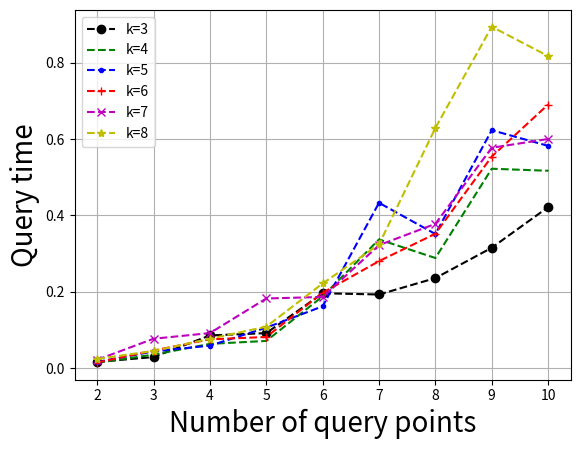

The script that saved this image:
# -*- coding: utf-8 -*-
import matplotlib.pyplot as plt
import numpy as np

radius = range(2, 11, 1)

n3 = [0.016276741,
      0.029058862,
      0.085636699,
      0.091711426,
      0.196106696,
      0.192864549,
      0.235766315,
      0.315268302,
      0.421661913]

n4 = [0.014142346,
      0.035379541,
      0.063546205,
      0.071228421,
      0.188010442,
      0.337064815,
      0.288439417,
      0.522247076,
      0.516940439]

n5 = [0.016383326,
      0.043727791,
      0.058965909,
      0.106060505,
      0.16190685,
      0.432994926,
      0.351295412,
      0.623159075,
      0.582166827]

n6 = [0.014653862,
      0.04613421,
      0.075379837,
      0.081629765,
      0.197323585,
      0.280209374,
      0.35197475,
      0.554120958,
      0.690368271]

n7 = [0.021924758,
      0.076971459,
      0.091825044,
      0.182436454,
      0.186425698,
      0.322083163,
      0.377884984,
      0.577236032,
      0.600158274]

n8 = [0.024144757,
      0.044984221,
      0.076922607,
      0.10859338,
      0.221794713,
      0.324042702,
      0.628946567,
      0.894170415,
      0.817410147]

plt.plot(radius, n3, marker='o', linestyle='--', color='k', label='k=3')
plt.plot(radius, n4, marker=',', linestyle='--', color='g', label='k=4')
plt.plot(radius, n5, marker='.', linestyle='--', color='b', label='k=5')
plt.plot(radius, n6, marker='+', linestyle='--', color='r', label='k=6')
plt.plot(radius, n7, marker='x', linestyle='--', color='m', label='k=7')
plt.plot(radius, n8, marker='*', linestyle='--', color='y', label='k=8')
plt.xlabel('Number of query points', fontsize=20)
plt.ylabel('Query time', fontsize=20)
plt.xticks(np.arange(2, 11, 1))
# plt.yticks(np.arange(0.8, 1, 0.02))
# plt.title('Query with order restraint')
plt.legend()
plt.grid(True)
plt.show()

'''
n3 = [0.001487601, 0.016630685, 0.024340749, 0.023057306, 0.025396514, 0.0260952, 0.023756242, 0.026666129, 0.028610301,
      0.03223139, 0.034379208, 0.03708756, 0.03800379, 0.042188704, 0.043840563]
n5 = [0.001994658,
      0.069986367,
      0.073917532,
      0.092471111,
      0.129105949,
      0.105986857,
      0.116688859,
      0.149283648,
      0.126900756,
      0.160054159,
      0.142239654,
      0.158575404,
      0.164269125,
      0.156806731,
      0.190750551]
n7 = [0.002787173,
      0.173442173,
      0.28256427,
      0.369242716,
      0.306691849,
      0.321112669,
      0.383266997,
      0.366864443,
      0.421359241,
      0.450593841,
      0.460163236,
      0.534065735,
      0.627562177,
      0.605715787,
      0.717689979]
n9 = [0.002831674,
      0.283393216,
      0.287879491,
      0.371369839,
      0.443459642,
      0.505169868,
      0.494294,
      0.50528599,
      0.527722251,
      0.574234164,
      0.631705666,
      0.63706373,
      0.683395135,
      0.735476744,
      0.914077401]
      '''

'''
n3 = [0.002801311,
      0.024348438,
      0.034183848,
      0.032212198,
      0.037176764,
      0.039737689,
      0.04252342,
      0.049229431,
      0.065811336,
      0.059053612,
      0.071233475,
      0.059240353,
      0.067979157,
      0.07740109,
      0.071918643]
n5 = [0.002549851,
      0.066168964,
      0.088895321,
      0.08641454,
      0.111253607,
      0.117491984,
      0.113117313,
      0.137906611,
      0.157438076,
      0.16519506,
      0.197676098,
      0.196307731,
      0.1842996,
      0.231729329,
      0.223693967]
n7 = [0.002187777,
      0.220420444,
      0.303237987,
      0.36426791,
      0.368897116,
      0.39447974,
      0.418135428,
      0.448424077,
      0.437297273,
      0.485547125,
      0.49675349,
      0.559642231,
      0.587806308,
      0.636338925,
      0.765443397]
n9 = [0.00416686534882,
      0.274491751194,
      0.35971442461,
      0.491861712933,
      0.426585578918,
      0.572198104858,
      0.663222193718,
      0.675632619858,
      0.690891373158,
      0.567868959904,
      0.621867513657,
      0.663797199726,
      0.777584373951,
      0.739952254295,
      1.09999885559]
'''

# f3
'''
n3 = [0.021890414,
      0.026178896,
      0.047250175,
      0.095644343,
      0.101896667,
      0.241303194,
      0.300618017,
      0.309632242,
      0.306670201]
n4 = [
    0.018843377,
    0.03863728,
    0.068162298,
    0.056103027,
    0.172500896,
    0.319369841,
    0.307381141,
    0.364521551,
    0.524597383
]
n5 = [
    0.013465822,
    0.041370237,
    0.05742681,
    0.108433032,
    0.110176766,
    0.187552691,
    0.255442345,
    0.373998666,
    0.435675156
]
n6 = [
    0.029054284,
    0.040067446,
    0.050279403,
    0.132849872,
    0.154665017,
    0.200432622,
    0.270846522,
    0.419410479,
    0.497699106
]
n7 = [
    0.016842592,
    0.054663157,
    0.110079932,
    0.092386448,
    0.128165388,
    0.268464279,
    0.41053009,
    0.716375995,
    0.75073123
]
n8 = [
    0.0165017843246,
    0.041869699955,
    0.118467235565,
    0.230720829964,
    0.228949570656,
    0.472649979591,
    0.327817714214,
    0.741956841946,
    0.836182153225
]
'''

# f4
'''
n3 = [0.016276741,
      0.029058862,
      0.085636699,
      0.091711426,
      0.196106696,
      0.192864549,
      0.235766315,
      0.315268302,
      0.421661913]

n4 = [0.014142346,
      0.035379541,
      0.063546205,
      0.071228421,
      0.188010442,
      0.337064815,
      0.288439417,
      0.522247076,
      0.516940439]

n5 = [0.016383326,
      0.043727791,
      0.058965909,
      0.106060505,
      0.16190685,
      0.432994926,
      0.351295412,
      0.623159075,
      0.582166827]

n6 = [0.014653862,
      0.04613421,
      0.075379837,
      0.081629765,
      0.197323585,
      0.280209374,
      0.35197475,
      0.554120958,
      0.690368271]

n7 = [0.021924758,
      0.076971459,
      0.091825044,
      0.182436454,
      0.186425698,
      0.322083163,
      0.377884984,
      0.577236032,
      0.600158274]

n8 = [0.024144757,
      0.044984221,
      0.076922607,
      0.10859338,
      0.221794713,
      0.324042702,
      0.628946567,
      0.894170415,
      0.817410147]
'''

# a1 without order
'''
a3 = [0.990337506,
      0.988309031,
      0.986665411,
      0.985339912,
      0.983895763,
      0.982353999,
      0.980777027,
      0.978996645,
      0.977412226,
      0.976024563,
      0.974817025,
      0.973748279,
      0.97278422]

a5 = [0.991509833,
      0.989139764,
      0.98718774,
      0.985534638,
      0.984176632,
      0.982934564,
      0.981827412,
      0.980843778,
      0.979980462,
      0.979095951,
      0.978292733,
      0.97754225,
      0.976786809]

a7 = [0.988922789,
      0.985501688,
      0.983093307,
      0.981046584,
      0.979278186,
      0.977708653,
      0.976281958,
      0.975067456,
      0.9740128,
      0.973043607,
      0.972140164,
      0.971205879,
      0.970329132]

a9 = [0.986033606,
      0.983015396,
      0.979348659,
      0.976173494,
      0.973504912,
      0.97120573,
      0.969191886,
      0.967473173,
      0.965504268,
      0.963730976,
      0.962045534,
      0.960538729,
      0.959136635]

a11 = [0.98699765122,
       0.983439126545,
       0.980300614753,
       0.97714073482,
       0.974686117428,
       0.972730465337,
       0.971053849553,
       0.969452875491,
       0.967968934443,
       0.966578735629,
       0.965332809979,
       0.96416668452,
       0.963084838316]
'''
# a6 with order
'''
a3 = [0.819580512,
      0.820651181,
      0.811496999,
      0.799349758,
      0.787422147,
      0.77500168,
      0.780364561,
      0.772786561,
      0.754538286,
      0.741503326,
      0.727627217,
      0.73459869,
      0.656425611]

a5 = [0.871807588,
      0.864326021,
      0.858333373,
      0.856690331,
      0.853426722,
      0.854409781,
      0.853530017,
      0.850011035,
      0.846527538,
      0.843029469,
      0.83968693,
      0.838653401,
      0.836111148]

a7 = [0.903494149,
      0.900451844,
      0.896864301,
      0.894444988,
      0.892372419,
      0.890192877,
      0.888341677,
      0.886895274,
      0.885391912,
      0.883616604,
      0.882546205,
      0.881003778,
      0.879933236]

a9 = [0.884088669,
      0.879414659,
      0.87544339,
      0.87101921,
      0.866920916,
      0.863453441,
      0.860088475,
      0.85784707,
      0.854499698,
      0.851283274,
      0.847378754,
      0.843783869,
      0.837462369]

a11 = [0.909466807,
       0.904809731,
       0.901455267,
       0.898515556,
       0.895834914,
       0.89348298,
       0.891430287,
       0.889451154,
       0.887544577,
       0.885667827,
       0.883920565,
       0.882238991,
       0.880455865]
'''

# a7 without order
'''
a3 = [0.995064174,
0.994764951,
0.993283044,
0.991911798,
0.98854427,
0.990477992,
0.989470517,
0.985141973,
0.988674613]

a4 = [0.99215443,
0.993076436,
0.99348538,
0.988766267,
0.988685052,
0.984385921,
0.98644352,
0.981516625,
0.982334676]

a5 = [0.991214657,
0.990950458,
0.990239104,
0.991469908,
0.982195863,
0.990661625,
0.979603437,
0.980011908,
0.978649766]

a6 = [0.989187555,
0.989789457,
0.986604135,
0.985567981,
0.983925961,
0.984388715,
0.976648069,
0.979107381,
0.977991656]

a7 = [0.982413049,
0.983680959,
0.98060858,
0.985182327,
0.985919518,
0.982710623,
0.973110776,
0.968226751,
0.969141293]

a8 = [0.987353525,
0.98191155,
0.989901368,
0.983051771,
0.98373131,
0.976081951,
0.974269315,
0.981514194,
0.970942847]
'''

# a8 with order
'''
a3 = [0.720151726,
0.780562938,
0.871524578,
0.893405924,
0.860837963,
0.878480317,
0.904762673,
0.895000178,
0.894889403]

a4 = [0.818070984,
0.871087679,
0.825885848,
0.852094539,
0.879105842,
0.886744625,
0.886795871,
0.893122485,
0.893036107]

a5 = [0.768926613,
0.8776249,
0.853970657,
0.870867506,
0.861034337,
0.886632126,
0.895064001,
0.878062616,
0.8819663]

a6 = [0.761582309,
0.831152502,
0.854412081,
0.851286851,
0.868536635,
0.856799424,
0.879388846,
0.876604132,
0.884896405]

a7 = [0.817125595,
0.83133689,
0.847498387,
0.847847598,
0.8158568,
0.884976226,
0.883631695,
0.871397759,
0.863155979]

a8 = [0.836727631,
0.842567871,
0.856920497,
0.84165584,
0.86628226,
0.857483146,
0.866025672,
0.878763431,
0.878091619]
'''
